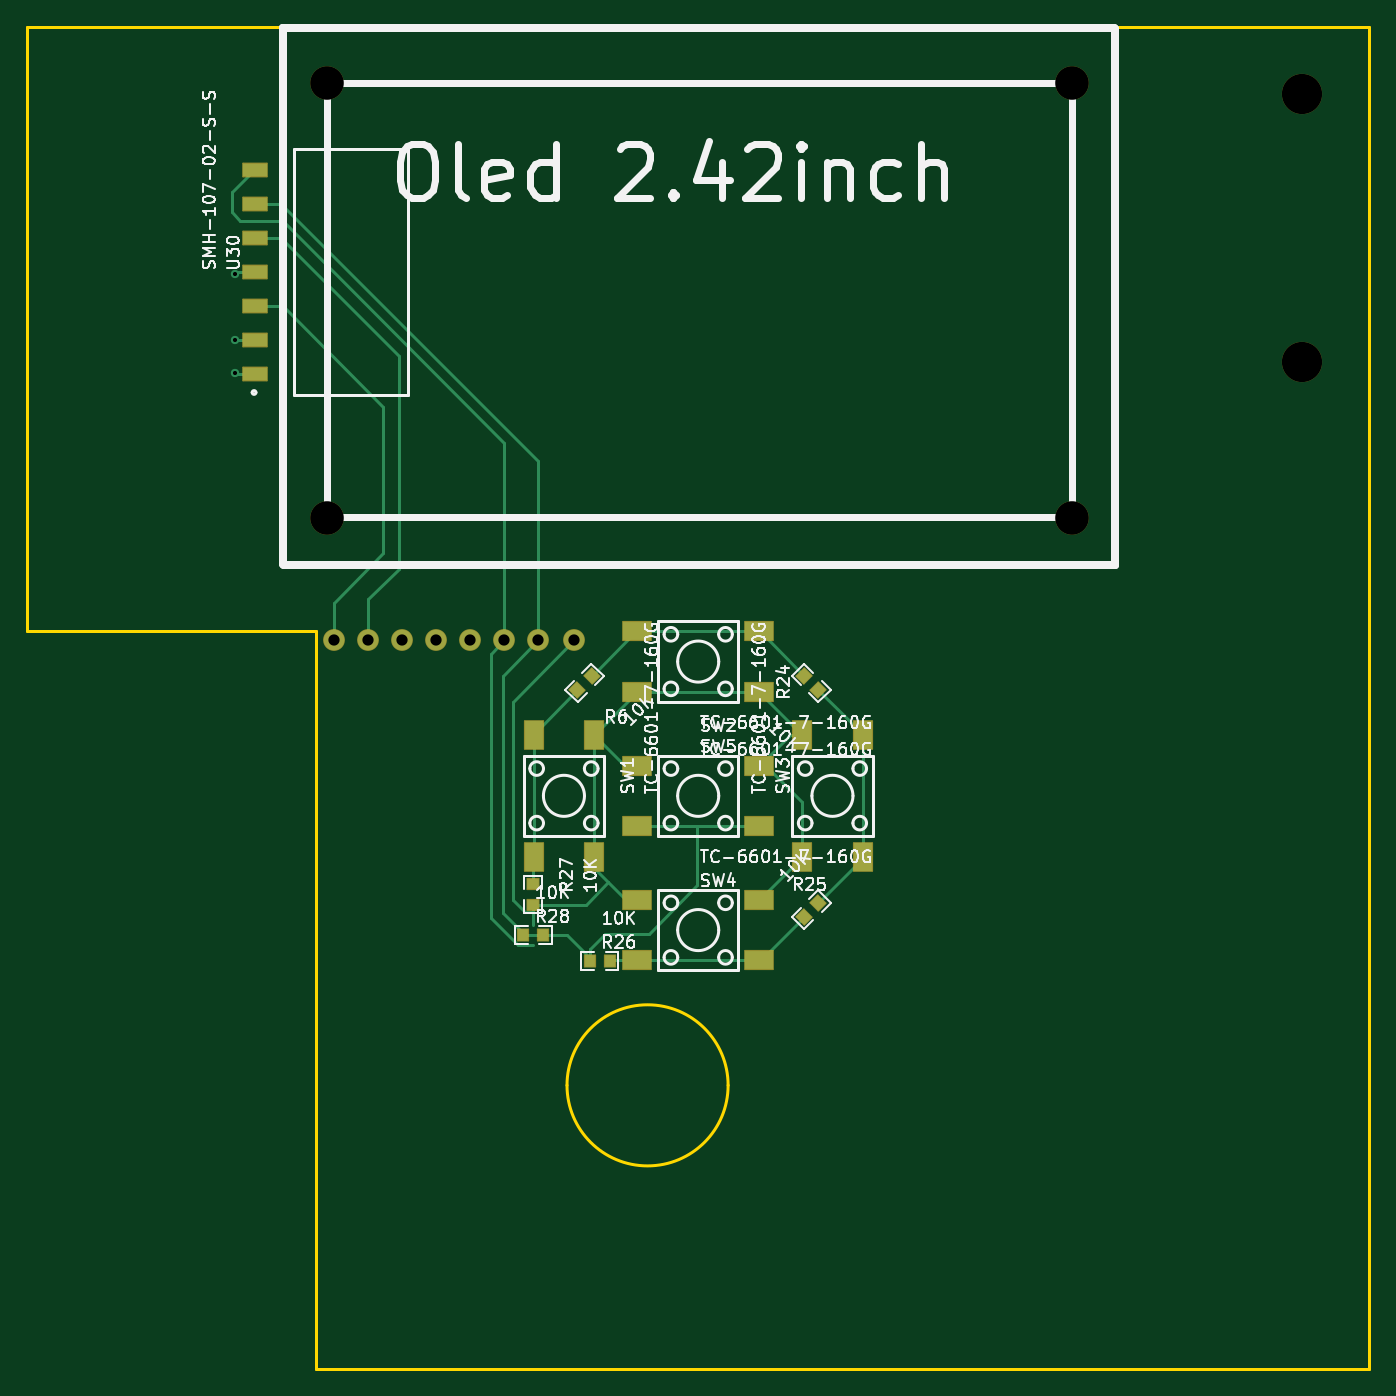
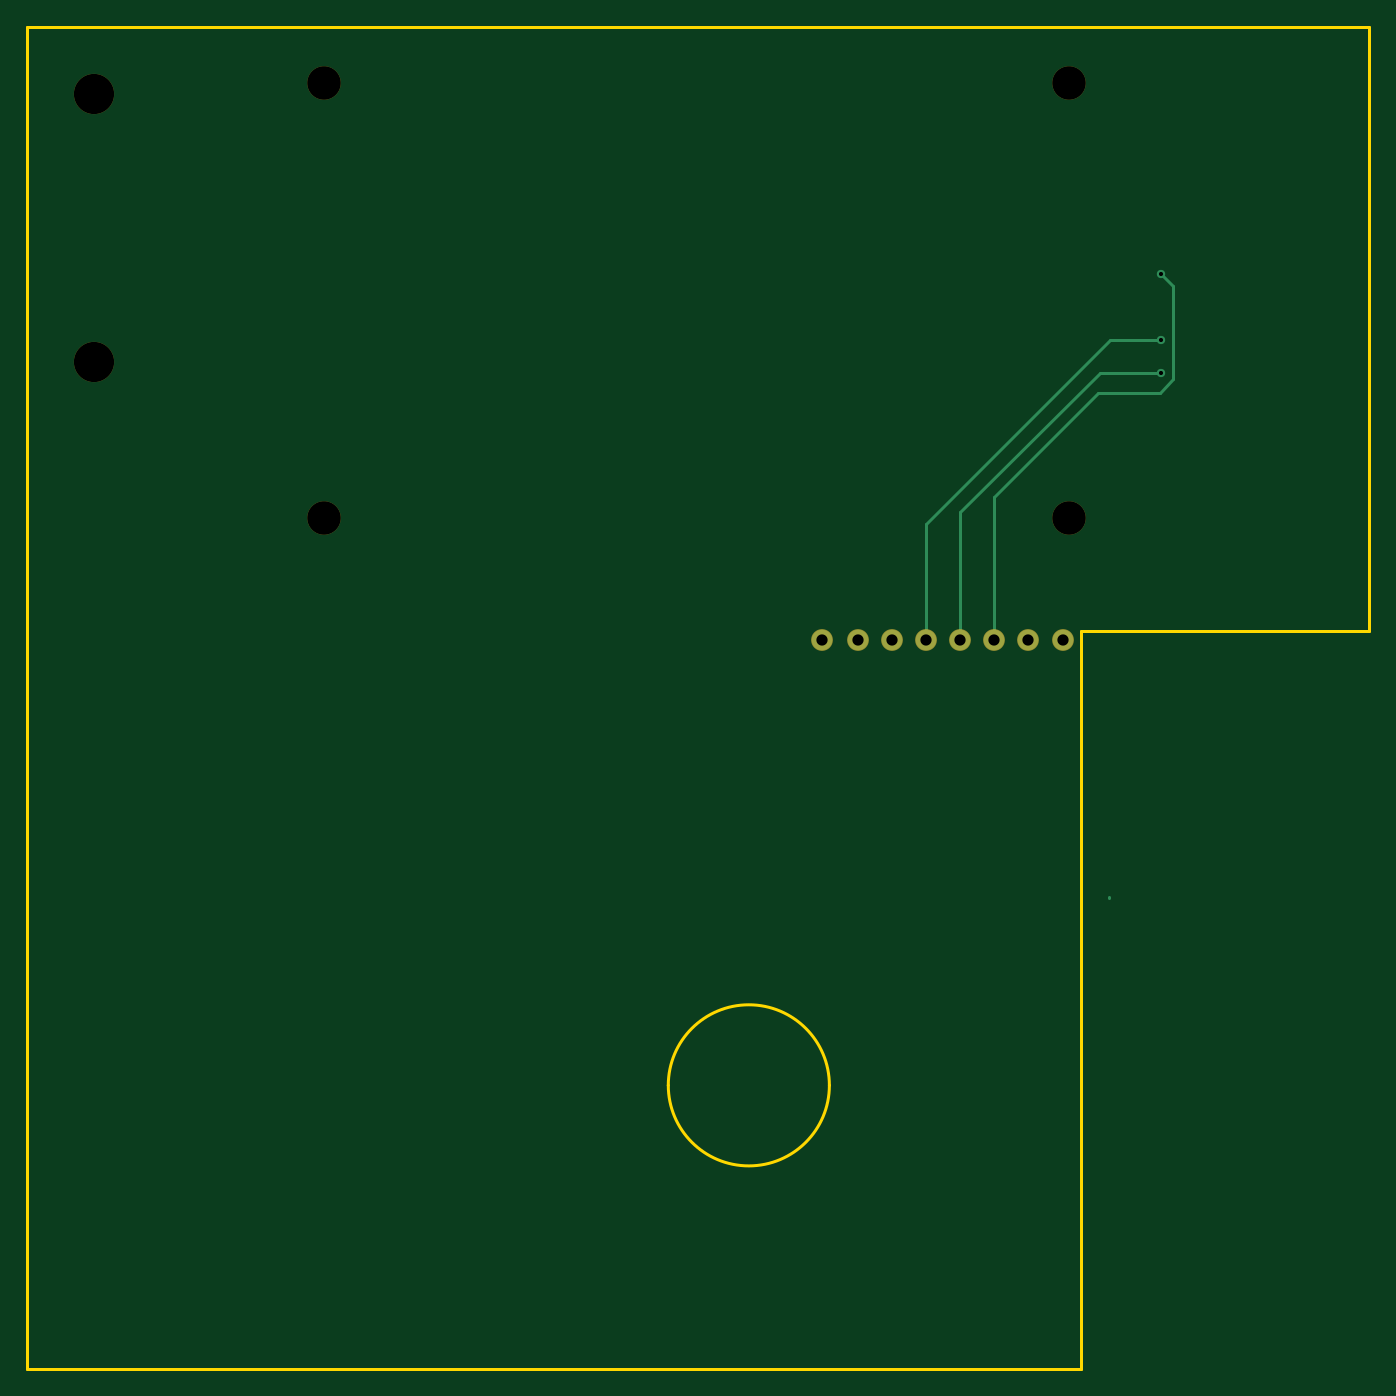
Circuit board: 10 layer files. Board 100.0 x 100.0 mm.
- outline: Sapphire_Topboard-BoardOutLine.gbr (867 bytes)
- bottom_copper: Sapphire_Topboard-BottomLayer.gbr (1974 bytes)
- paste: Sapphire_Topboard-BottomPasteMaskLayer.gbr (462 bytes)
- bottom_silk: Sapphire_Topboard-BottomSilkLayer.gbr (463 bytes)
- bottom_mask: Sapphire_Topboard-BottomSolderMaskLayer.gbr (1292 bytes)
- top_copper: Sapphire_Topboard-TopLayer.gbr (8375 bytes)
- paste: Sapphire_Topboard-TopPasteMaskLayer.gbr (1327 bytes)
- top_silk: Sapphire_Topboard-TopSilkLayer.gbr (82502 bytes)
- top_mask: Sapphire_Topboard-TopSolderMaskLayer.gbr (4218 bytes)
- drill: Sapphire_Topboard.drl (748 bytes)

=== outline: Sapphire_Topboard-BoardOutLine.gbr ===
%TF.GenerationSoftware,KiCad,Pcbnew,10.0.4*%
%TF.CreationDate,2026-10-15T10:26:17+02:00*%
%TF.ProjectId,Sapphire_Topboard,53617070-6869-4726-955f-546f70626f61,rev?*%
%TF.SameCoordinates,Original*%
%TF.FileFunction,Profile,NP*%
%FSLAX46Y46*%
G04 Gerber Fmt 4.6, Leading zero omitted, Abs format (unit mm)*
G04 Created by KiCad (PCBNEW 10.0.4) date 2026-10-15 10:26:17*
%MOMM*%
%LPD*%
G01*
G04 APERTURE LIST*
%TA.AperFunction,Profile*%
%ADD10C,0.254000*%
%TD*%
G04 APERTURE END LIST*
D10*
X0Y0D02*
X0Y-44999900D01*
X0Y0D02*
X99999800Y0D01*
X0Y-44999900D02*
X21500000Y-44999900D01*
X21500000Y-44999900D02*
X21500000Y-99999800D01*
X21500000Y-99999800D02*
X99999800Y-99999800D01*
X52228000Y-78866700D02*
G75*
G02*
X40228000Y-78866700I-6000000J0D01*
G01*
X40228000Y-78866700D02*
G75*
G02*
X52228000Y-78866700I6000000J0D01*
G01*
X99999800Y0D02*
X99999800Y-99999800D01*
M02*

=== bottom_copper: Sapphire_Topboard-BottomLayer.gbr ===
%TF.GenerationSoftware,KiCad,Pcbnew,10.0.4*%
%TF.CreationDate,2026-10-15T10:26:17+02:00*%
%TF.ProjectId,Sapphire_Topboard,53617070-6869-4726-955f-546f70626f61,rev?*%
%TF.SameCoordinates,Original*%
%TF.FileFunction,Copper,L2,Bot*%
%TF.FilePolarity,Positive*%
%FSLAX46Y46*%
G04 Gerber Fmt 4.6, Leading zero omitted, Abs format (unit mm)*
G04 Created by KiCad (PCBNEW 10.0.4) date 2026-10-15 10:26:17*
%MOMM*%
%LPD*%
G01*
G04 APERTURE LIST*
%TA.AperFunction,ComponentPad*%
%ADD10O,1.524000X1.524000*%
%TD*%
%TA.AperFunction,ViaPad*%
%ADD11C,0.620000*%
%TD*%
%TA.AperFunction,Conductor*%
%ADD12C,0.254000*%
%TD*%
G04 APERTURE END LIST*
D10*
%TO.P,Pad_gge175135,1*%
%TO.N,GND*%
X38100000Y-45720000D03*
%TD*%
%TO.P,Pad_gge175063,1*%
%TO.N,RST*%
X30480000Y-45720000D03*
%TD*%
%TO.P,Pad_gge175111,1*%
%TO.N,+3V3*%
X35560000Y-45720000D03*
%TD*%
%TO.P,Pad_gge174991,1*%
%TO.N,CS*%
X22860000Y-45720000D03*
%TD*%
%TO.P,Pad_gge175087,1*%
%TO.N,DC*%
X33020000Y-45720000D03*
%TD*%
%TO.P,Pad_gge175015,1*%
%TO.N,DIN*%
X25400000Y-45720000D03*
%TD*%
%TO.P,Pad_gge175039,1*%
%TO.N,CLK*%
X27940000Y-45720000D03*
%TD*%
%TO.P,Pad_gge175159,1*%
%TO.N,BUTTONPRESS*%
X40767000Y-45720000D03*
%TD*%
D11*
%TO.N,RST*%
X15494000Y-25781000D03*
%TO.N,CLK*%
X15494000Y-18415000D03*
%TO.N,DC*%
X15494000Y-23368000D03*
%TD*%
%TO.N,*%
D12*
X19390400Y-64889400D02*
X19390400Y-64856400D01*
%TO.N,RST*%
X30480000Y-45720000D02*
X30480000Y-36195000D01*
X20066000Y-25781000D02*
X15494000Y-25781000D01*
X30480000Y-36195000D02*
X20066000Y-25781000D01*
%TO.N,CLK*%
X20193000Y-27305000D02*
X15621000Y-27305000D01*
X27940000Y-35052000D02*
X20193000Y-27305000D01*
X14605000Y-19304000D02*
X15494000Y-18415000D01*
X14605000Y-26289000D02*
X14605000Y-19304000D01*
X15621000Y-27305000D02*
X14605000Y-26289000D01*
X27940000Y-45720000D02*
X27940000Y-35052000D01*
%TO.N,DC*%
X19304000Y-23368000D02*
X15494000Y-23368000D01*
X33020000Y-37084000D02*
X19304000Y-23368000D01*
X33020000Y-45720000D02*
X33020000Y-37084000D01*
%TD*%
M02*

=== paste: Sapphire_Topboard-BottomPasteMaskLayer.gbr ===
%TF.GenerationSoftware,KiCad,Pcbnew,10.0.4*%
%TF.CreationDate,2026-10-15T10:26:17+02:00*%
%TF.ProjectId,Sapphire_Topboard,53617070-6869-4726-955f-546f70626f61,rev?*%
%TF.SameCoordinates,Original*%
%TF.FileFunction,Paste,Bot*%
%TF.FilePolarity,Positive*%
%FSLAX46Y46*%
G04 Gerber Fmt 4.6, Leading zero omitted, Abs format (unit mm)*
G04 Created by KiCad (PCBNEW 10.0.4) date 2026-10-15 10:26:17*
%MOMM*%
%LPD*%
G01*
G04 APERTURE LIST*
G04 APERTURE END LIST*
M02*

=== bottom_silk: Sapphire_Topboard-BottomSilkLayer.gbr ===
%TF.GenerationSoftware,KiCad,Pcbnew,10.0.4*%
%TF.CreationDate,2026-10-15T10:26:17+02:00*%
%TF.ProjectId,Sapphire_Topboard,53617070-6869-4726-955f-546f70626f61,rev?*%
%TF.SameCoordinates,Original*%
%TF.FileFunction,Legend,Bot*%
%TF.FilePolarity,Positive*%
%FSLAX46Y46*%
G04 Gerber Fmt 4.6, Leading zero omitted, Abs format (unit mm)*
G04 Created by KiCad (PCBNEW 10.0.4) date 2026-10-15 10:26:17*
%MOMM*%
%LPD*%
G01*
G04 APERTURE LIST*
G04 APERTURE END LIST*
M02*

=== bottom_mask: Sapphire_Topboard-BottomSolderMaskLayer.gbr ===
%TF.GenerationSoftware,KiCad,Pcbnew,10.0.4*%
%TF.CreationDate,2026-10-15T10:26:17+02:00*%
%TF.ProjectId,Sapphire_Topboard,53617070-6869-4726-955f-546f70626f61,rev?*%
%TF.SameCoordinates,Original*%
%TF.FileFunction,Soldermask,Bot*%
%TF.FilePolarity,Negative*%
%FSLAX46Y46*%
G04 Gerber Fmt 4.6, Leading zero omitted, Abs format (unit mm)*
G04 Created by KiCad (PCBNEW 10.0.4) date 2026-10-15 10:26:17*
%MOMM*%
%LPD*%
G01*
G04 APERTURE LIST*
%ADD10O,1.625600X1.625600*%
%ADD11C,2.500000*%
%ADD12C,3.000000*%
G04 APERTURE END LIST*
D10*
%TO.C,Pad_gge175135*%
X38100000Y-45720000D03*
%TD*%
%TO.C,Pad_gge175063*%
X30480000Y-45720000D03*
%TD*%
D11*
%TO.C,Hole_gge50749*%
X77851000Y-36576000D03*
%TD*%
%TO.C,Hole_gge176552*%
X77851000Y-4191000D03*
%TD*%
%TO.C,Hole_gge176567*%
X22352000Y-36576000D03*
%TD*%
%TO.C,Hole_gge50779*%
X22352000Y-4191000D03*
%TD*%
D10*
%TO.C,Pad_gge175111*%
X35560000Y-45720000D03*
%TD*%
%TO.C,Pad_gge174991*%
X22860000Y-45720000D03*
%TD*%
D12*
%TO.C,Hole_gge176537*%
X94999800Y-25000000D03*
%TD*%
D10*
%TO.C,Pad_gge175087*%
X33020000Y-45720000D03*
%TD*%
%TO.C,Pad_gge175015*%
X25400000Y-45720000D03*
%TD*%
%TO.C,Pad_gge175039*%
X27940000Y-45720000D03*
%TD*%
%TO.C,Pad_gge175159*%
X40767000Y-45720000D03*
%TD*%
D12*
%TO.C,Hole_gge176522*%
X94999800Y-5000000D03*
%TD*%
M02*

=== top_copper: Sapphire_Topboard-TopLayer.gbr (8375 bytes, source omitted) ===
=== paste: Sapphire_Topboard-TopPasteMaskLayer.gbr ===
%TF.GenerationSoftware,KiCad,Pcbnew,10.0.4*%
%TF.CreationDate,2026-10-15T10:26:17+02:00*%
%TF.ProjectId,Sapphire_Topboard,53617070-6869-4726-955f-546f70626f61,rev?*%
%TF.SameCoordinates,Original*%
%TF.FileFunction,Paste,Top*%
%TF.FilePolarity,Positive*%
%FSLAX46Y46*%
G04 Gerber Fmt 4.6, Leading zero omitted, Abs format (unit mm)*
G04 Created by KiCad (PCBNEW 10.0.4) date 2026-10-15 10:26:17*
%MOMM*%
%LPD*%
G01*
G04 APERTURE LIST*
%ADD10R,2.100000X1.400000*%
%ADD11R,1.400000X2.100000*%
%ADD12R,1.800000X1.000000*%
G04 APERTURE END LIST*
D10*
%TO.C,SW5*%
X45450000Y-55052000D03*
X54549800Y-55052000D03*
X45450000Y-59551800D03*
X54549800Y-59551800D03*
%TD*%
%TO.C,SW4*%
X45450000Y-65052000D03*
X54549800Y-65052000D03*
X45450000Y-69551800D03*
X54549800Y-69551800D03*
%TD*%
D11*
%TO.C,SW1*%
X42249800Y-52752000D03*
X42249800Y-61851800D03*
X37750000Y-52752000D03*
X37750000Y-61851800D03*
%TD*%
D12*
%TO.C,U30*%
X17018000Y-25908000D03*
X17018000Y-23368000D03*
X17018000Y-20828000D03*
X17018000Y-18288000D03*
X17018000Y-15748000D03*
X17018000Y-13208000D03*
X17018000Y-10668000D03*
%TD*%
D11*
%TO.C,SW3*%
X57750000Y-61851800D03*
X57750000Y-52752000D03*
X62249800Y-61851800D03*
X62249800Y-52752000D03*
%TD*%
D10*
%TO.C,SW2*%
X54549800Y-49551800D03*
X45450000Y-49551800D03*
X54549800Y-45052000D03*
X45450000Y-45052000D03*
%TD*%
M02*

=== top_silk: Sapphire_Topboard-TopSilkLayer.gbr (82502 bytes, source omitted) ===
=== top_mask: Sapphire_Topboard-TopSolderMaskLayer.gbr ===
%TF.GenerationSoftware,KiCad,Pcbnew,10.0.4*%
%TF.CreationDate,2026-10-15T10:26:17+02:00*%
%TF.ProjectId,Sapphire_Topboard,53617070-6869-4726-955f-546f70626f61,rev?*%
%TF.SameCoordinates,Original*%
%TF.FileFunction,Soldermask,Top*%
%TF.FilePolarity,Negative*%
%FSLAX46Y46*%
G04 Gerber Fmt 4.6, Leading zero omitted, Abs format (unit mm)*
G04 Created by KiCad (PCBNEW 10.0.4) date 2026-10-15 10:26:17*
%MOMM*%
%LPD*%
G01*
G04 APERTURE LIST*
G04 Aperture macros list*
%AMRoundRect*
0 Rectangle with rounded corners*
0 $1 Rounding radius*
0 $2 $3 $4 $5 $6 $7 $8 $9 X,Y pos of 4 corners*
0 Add a 4 corners polygon primitive as box body*
4,1,4,$2,$3,$4,$5,$6,$7,$8,$9,$2,$3,0*
0 Add four circle primitives for the rounded corners*
1,1,$1+$1,$2,$3*
1,1,$1+$1,$4,$5*
1,1,$1+$1,$6,$7*
1,1,$1+$1,$8,$9*
0 Add four rect primitives between the rounded corners*
20,1,$1+$1,$2,$3,$4,$5,0*
20,1,$1+$1,$4,$5,$6,$7,0*
20,1,$1+$1,$6,$7,$8,$9,0*
20,1,$1+$1,$8,$9,$2,$3,0*%
G04 Aperture macros list end*
%ADD10RoundRect,0.050800X1.050000X-0.700000X1.050000X0.700000X-1.050000X0.700000X-1.050000X-0.700000X0*%
%ADD11O,1.625600X1.625600*%
%ADD12RoundRect,0.050800X-0.700000X-1.050000X0.700000X-1.050000X0.700000X1.050000X-0.700000X1.050000X0*%
%ADD13RoundRect,0.050800X0.020329X-0.590611X0.590611X-0.020329X-0.020329X0.590611X-0.590611X0.020329X0*%
%ADD14C,2.500000*%
%ADD15RoundRect,0.050800X0.900000X0.500000X-0.900000X0.500000X-0.900000X-0.500000X0.900000X-0.500000X0*%
%ADD16RoundRect,0.050800X0.900000X-0.500000X0.900000X0.500000X-0.900000X0.500000X-0.900000X-0.500000X0*%
%ADD17C,3.000000*%
%ADD18RoundRect,0.050800X-0.403250X-0.432000X0.403250X-0.432000X0.403250X0.432000X-0.403250X0.432000X0*%
%ADD19RoundRect,0.050800X-0.432000X0.403250X-0.432000X-0.403250X0.432000X-0.403250X0.432000X0.403250X0*%
%ADD20RoundRect,0.050800X0.700000X1.050000X-0.700000X1.050000X-0.700000X-1.050000X0.700000X-1.050000X0*%
%ADD21RoundRect,0.050800X0.590611X0.020329X0.020329X0.590611X-0.590611X-0.020329X-0.020329X-0.590611X0*%
%ADD22RoundRect,0.050800X-1.050000X0.700000X-1.050000X-0.700000X1.050000X-0.700000X1.050000X0.700000X0*%
%ADD23RoundRect,0.050800X-0.020329X0.590611X-0.590611X0.020329X0.020329X-0.590611X0.590611X-0.020329X0*%
G04 APERTURE END LIST*
D10*
%TO.C,SW5*%
X45450000Y-55052000D03*
X54549800Y-55052000D03*
X45450000Y-59551800D03*
X54549800Y-59551800D03*
%TD*%
D11*
%TO.C,Pad_gge175135*%
X38100000Y-45720000D03*
%TD*%
%TO.C,Pad_gge175063*%
X30480000Y-45720000D03*
%TD*%
D10*
%TO.C,SW4*%
X45450000Y-65052000D03*
X54549800Y-65052000D03*
X45450000Y-69551800D03*
X54549800Y-69551800D03*
%TD*%
D12*
%TO.C,SW1*%
X42249800Y-52752000D03*
X42249800Y-61851800D03*
X37750000Y-52752000D03*
X37750000Y-61851800D03*
%TD*%
D13*
%TO.C,R25*%
X57887400Y-66318600D03*
X58952600Y-65253400D03*
%TD*%
D14*
%TO.C,Hole_gge50749*%
X77851000Y-36576000D03*
%TD*%
%TO.C,Hole_gge176552*%
X77851000Y-4191000D03*
%TD*%
D15*
%TO.C,U30*%
X17018000Y-25908000D03*
D16*
X17018000Y-23368000D03*
X17018000Y-20828000D03*
X17018000Y-18288000D03*
X17018000Y-15748000D03*
X17018000Y-13208000D03*
X17018000Y-10668000D03*
%TD*%
D14*
%TO.C,Hole_gge176567*%
X22352000Y-36576000D03*
%TD*%
%TO.C,Hole_gge50779*%
X22352000Y-4191000D03*
%TD*%
D11*
%TO.C,Pad_gge175111*%
X35560000Y-45720000D03*
%TD*%
%TO.C,Pad_gge174991*%
X22860000Y-45720000D03*
%TD*%
D17*
%TO.C,Hole_gge176537*%
X94999800Y-25000000D03*
%TD*%
D11*
%TO.C,Pad_gge175087*%
X33020000Y-45720000D03*
%TD*%
D18*
%TO.C,R28*%
X36965600Y-67691000D03*
X38472400Y-67691000D03*
%TD*%
D19*
%TO.C,R27*%
X37719000Y-63889600D03*
X37719000Y-65396400D03*
%TD*%
D20*
%TO.C,SW3*%
X57750000Y-61851800D03*
X57750000Y-52752000D03*
X62249800Y-61851800D03*
X62249800Y-52752000D03*
%TD*%
D21*
%TO.C,R24*%
X58952600Y-49427600D03*
X57887400Y-48362400D03*
%TD*%
D11*
%TO.C,Pad_gge175015*%
X25400000Y-45720000D03*
%TD*%
%TO.C,Pad_gge175039*%
X27940000Y-45720000D03*
%TD*%
%TO.C,Pad_gge175159*%
X40767000Y-45720000D03*
%TD*%
D22*
%TO.C,SW2*%
X54549800Y-49551800D03*
X45450000Y-49551800D03*
X54549800Y-45052000D03*
X45450000Y-45052000D03*
%TD*%
D17*
%TO.C,Hole_gge176522*%
X94999800Y-5000000D03*
%TD*%
D23*
%TO.C,R6*%
X42061600Y-48362400D03*
X40996400Y-49427600D03*
%TD*%
D18*
%TO.C,R26*%
X41918600Y-69596000D03*
X43425400Y-69596000D03*
%TD*%
M02*

=== drill: Sapphire_Topboard.drl ===
M48
; DRILL file KiCad 10.0.4 date 2026-10-15T10:26:17
; FORMAT={-:-/ absolute / metric / decimal}
; #@! TF.CreationDate,2026-10-15T10:26:17+02:00
; #@! TF.GenerationSoftware,Kicad,Pcbnew,10.0.4
; #@! TF.FileFunction,MixedPlating,1,2
FMAT,2
METRIC
; #@! TA.AperFunction,Plated,PTH,ViaDrill
T1C0.310
; #@! TA.AperFunction,Plated,PTH,ComponentDrill
T2C0.838
; #@! TA.AperFunction,NonPlated,NPTH,ComponentDrill
T3C2.500
; #@! TA.AperFunction,NonPlated,NPTH,ComponentDrill
T4C3.000
%
G90
G05
T1
X15.494Y-18.415
X15.494Y-23.368
X15.494Y-25.781
T2
X22.86Y-45.72
X25.4Y-45.72
X27.94Y-45.72
X30.48Y-45.72
X33.02Y-45.72
X35.56Y-45.72
X38.1Y-45.72
X40.767Y-45.72
T3
X22.352Y-4.191
X22.352Y-36.576
X77.851Y-4.191
X77.851Y-36.576
T4
X95.0Y-5.0
X95.0Y-25.0
M30
